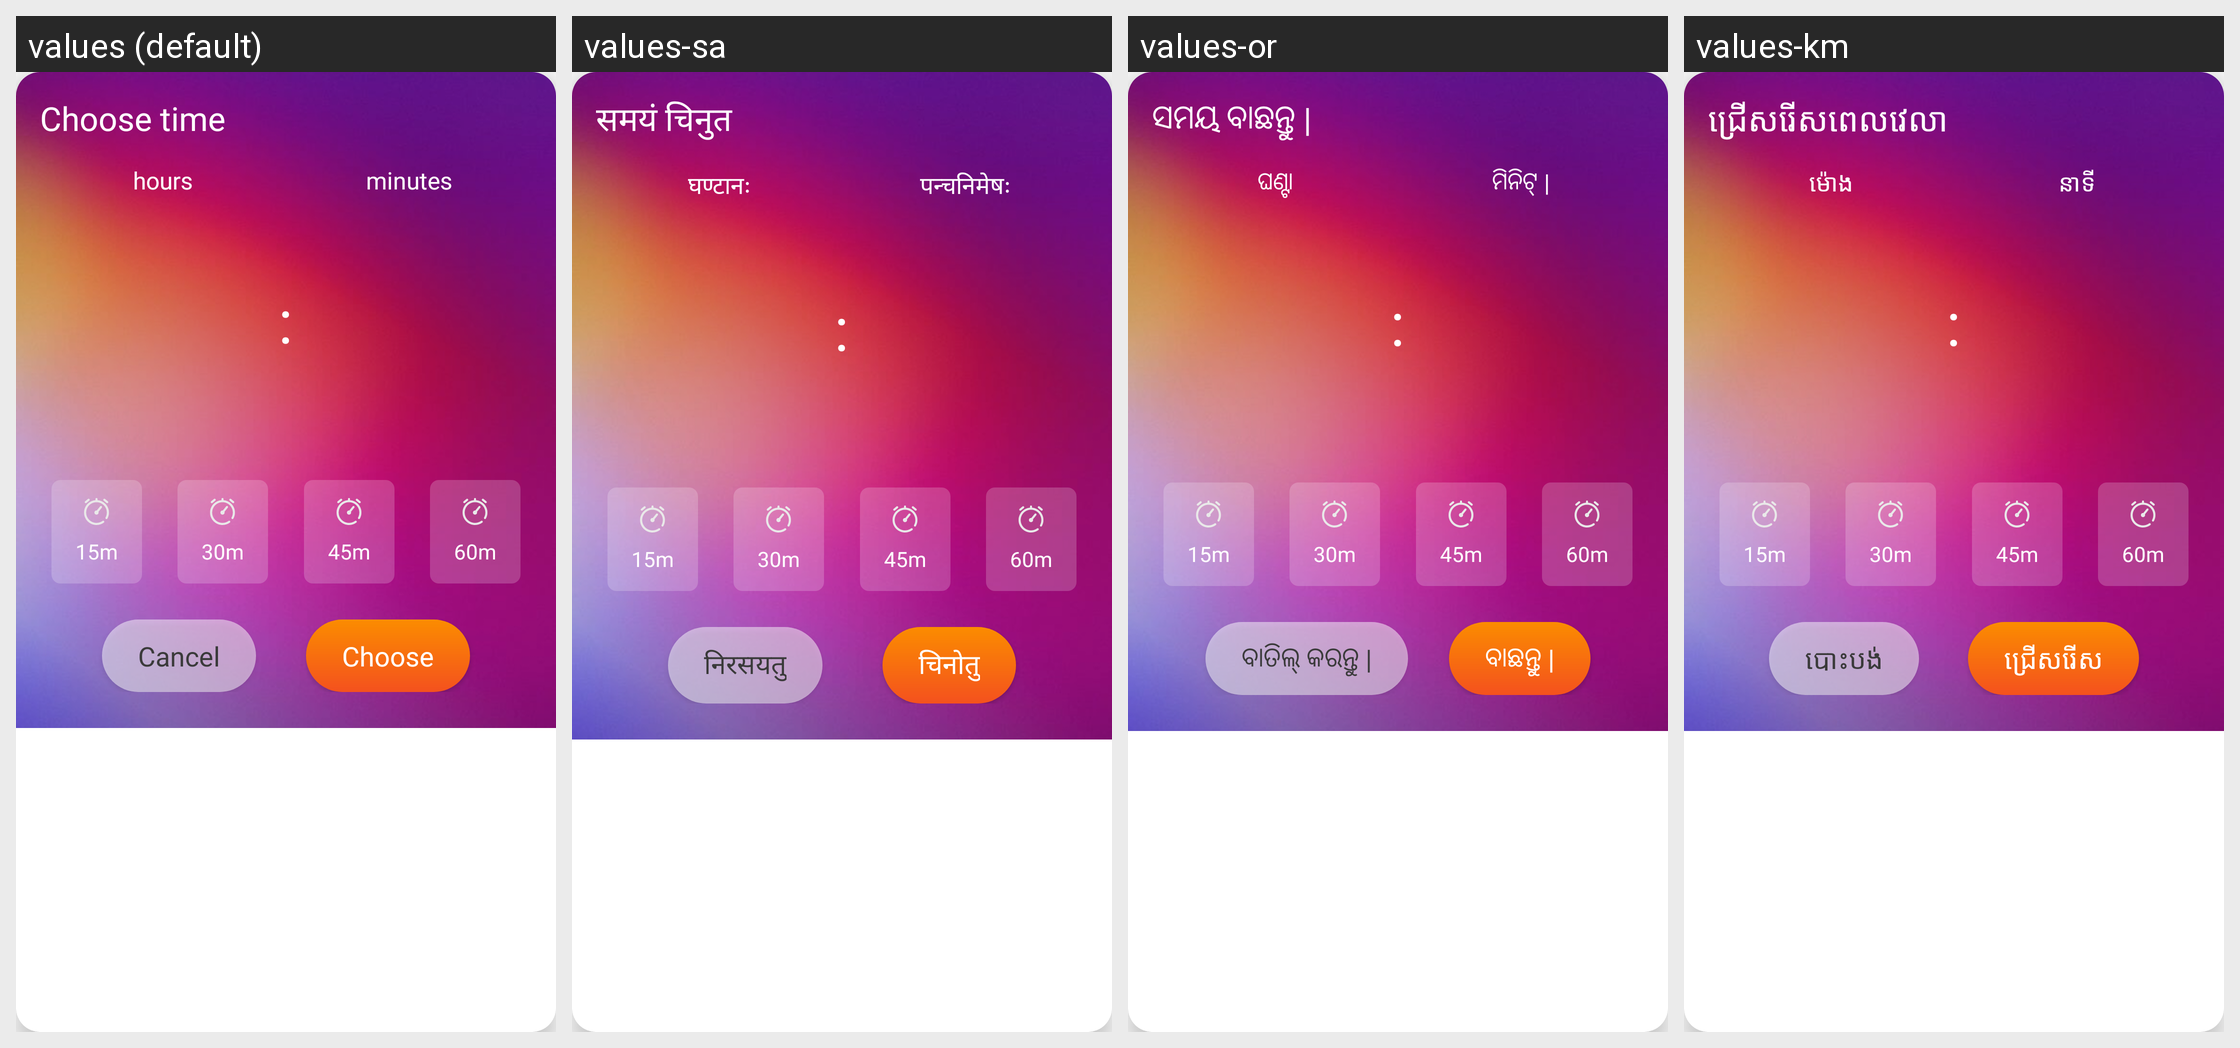

The Android screen above is rendered under several locales of the same app. Produce the string resources it draws, with the default and per-locale values.
Android screen res/layout/time_picker_view.xml rendered under 4 locales, left to right: values (default), values-sa, values-or, values-km. Device: Nexus 5 (rendered at 1080×1920; each locale shown at half size, 540×960, under a caption strip naming it); theme AppTheme.
Other locales in the repository, not shown: values-af, values-am, values-ar, values-as, values-ay, values-az, values-be, values-bg, values-bho, values-bm, values-bn, values-bs, values-ca, values-ceb, values-ckb, values-co, values-cs, values-cy, values-da, values-de, values-doi, values-dv, values-ee, values-el, values-en, values-eo, values-es, values-et, values-eu, values-fa, values-fi, values-fr, values-fy, values-ga, values-gd, values-gl, values-gn, values-gu, values-ha, values-haw, values-hi, values-hmn, values-hr, values-ht, values-hu, values-hy, values-id, values-ig, values-ilo, values-is, values-it, values-iw, values-ja, values-jw, values-ka, values-kk, values-kn, values-ko, values-kri, values-ku, values-ky, values-la, values-lb, values-lg, values-ln, values-lo, values-lt, values-lus, values-lv, values-mai, values-mg, values-mi, values-mk, values-ml, values-mn, values-mr, values-ms, values-mt, values-my, values-ne, values-nl, values-no, values-nso, values-ny, values-om, values-pa, values-pl, values-ps, values-pt, values-qu, values-ro, values-ru, values-rw, values-sd, values-si, values-sk, values-sl, values-sm, values-sn, values-so, values-sq, values-sr, values-st, values-su, values-sv, values-sw, values-ta, values-te, values-tg, values-th, values-ti, values-tk, values-tl, values-tr, values-ts, values-tt, values-tw, values-ug, values-uk, values-ur, values-uz, values-vi, values-xh, values-yi, values-yo, values-zh-rCN, values-zh-rTW, values-zu.
Strings drawn on this screen, with the default value and each locale's value (text and hints the layout hard-codes, and strings that could not be matched under every locale, appear in the picture but are not listed):

chose_time
  values: Choose time
  values-sa: समयं चिनुत
  values-or: ସମୟ ବାଛନ୍ତୁ |
  values-km: ជ្រើសរើសពេលវេលា

hour
  values: hours
  values-sa: घण्टानः
  values-or: ଘଣ୍ଟା
  values-km: ម៉ោង

minute
  values: minutes
  values-sa: पन्चनिमेषः
  values-or: ମିନିଟ୍ |
  values-km: នាទី

cancel
  values: Cancel
  values-sa: निरसयतु
  values-or: ବାତିଲ୍ କରନ୍ତୁ |
  values-km: បោះបង់

chose
  values: Choose
  values-sa: चिनोतु
  values-or: ବାଛନ୍ତୁ |
  values-km: ជ្រើសរើស
